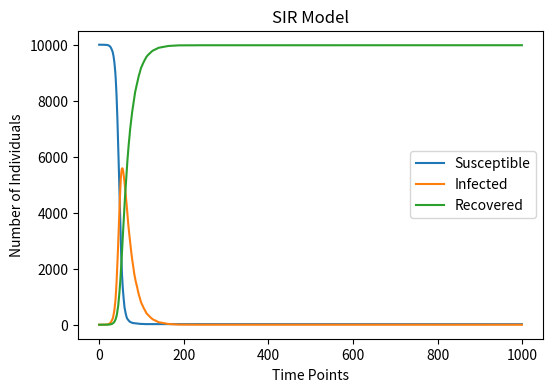

Recreate this plot in Python.
import numpy as np
import matplotlib.pyplot as plt
#Pseudocode: 
#for at each time point:
    #calculate the probability of each individual to be infected at each time point
    #for each individual:
        #if the individual is susceptible:
            #generate a random number to simulate the posibility of the individual to be infected
            #if the individual will be infected at the time point:
                #remove it from susceptible
                #add it into infected 
        #if the individual is infected:
            #if the individual will be recovered at the time point:
                #remove it from infected
                #add it into recovered
    #store the number of individuals in each group at each time point(be ready to draw graph)
#Begin coding:     
N = 10000
#0-Susceptible, 1-Infected, 2-Recovered
sus = 0
sus_array = []
inf = 1
inf_array = []
rec = 2
rec_array = []

beta = 0.3     #beta is the infection probability for each susceptible individual(not considered the probability of the contact between susceptible and infected individual)
gamma = 0.05  #gamma is the recovery probability for each infected individual

wholelist = np.random.choice(range(3),N,p=[0.9999,0.0001,0])

for i in range(N):
    if wholelist[i] == sus:
        sus_array.append(wholelist[i])
    elif wholelist[i] == inf:
        inf_array.append(wholelist[i])
    else:
        rec_array.append(wholelist[i])

#set 1000 time points to check the condition of the system
TIME = 1000
num_sus = []
num_inf = []
num_rec = []
for i in range(TIME):
    #calculate the probability of each individual to be infected at each time point(considered the probability of the contact between susceptible and infected individual)
    p_infection = beta * len(inf_array)/N
    for j in range(len(wholelist)):
        if wholelist[j] == sus:
            if np.random.rand() < p_infection:
                sus_array.pop()
                inf_array.append(inf)
                wholelist[j] = inf
        elif wholelist[j] == inf:
            if np.random.rand() < gamma:
                inf_array.pop()
                rec_array.append(rec)
                wholelist[j] = rec
    #store the number of individuals in each group at each time point
    num_sus.append(len(sus_array))
    num_inf.append(len(inf_array))
    num_rec.append(len(rec_array))
    #print(len(sus_array),len(inf_array),len(rec_array))----check the random process
#begin to draw the plot
plt.figure (figsize =(6,4), dpi=150)
plt.title("SIR Model")
plt.xlabel("Time Points")
plt.ylabel("Number of Individuals")

x = [i for i in range(TIME)]
y = [i for i in num_sus]
m = [i for i in num_inf]
n = [i for i in num_rec]

plt.plot(x,y,label="Susceptible")
plt.plot(x,m,label="Infected")
plt.plot(x,n,label="Recovered")
plt.legend()

plt.show()
plt.clf()

#check: two runs of the model gave the different results of the number of individuals, which proves the randomness of the model
#But sometimes, the possible one infected people may fail to infect the susceptible people, which may make the graph two special lines
